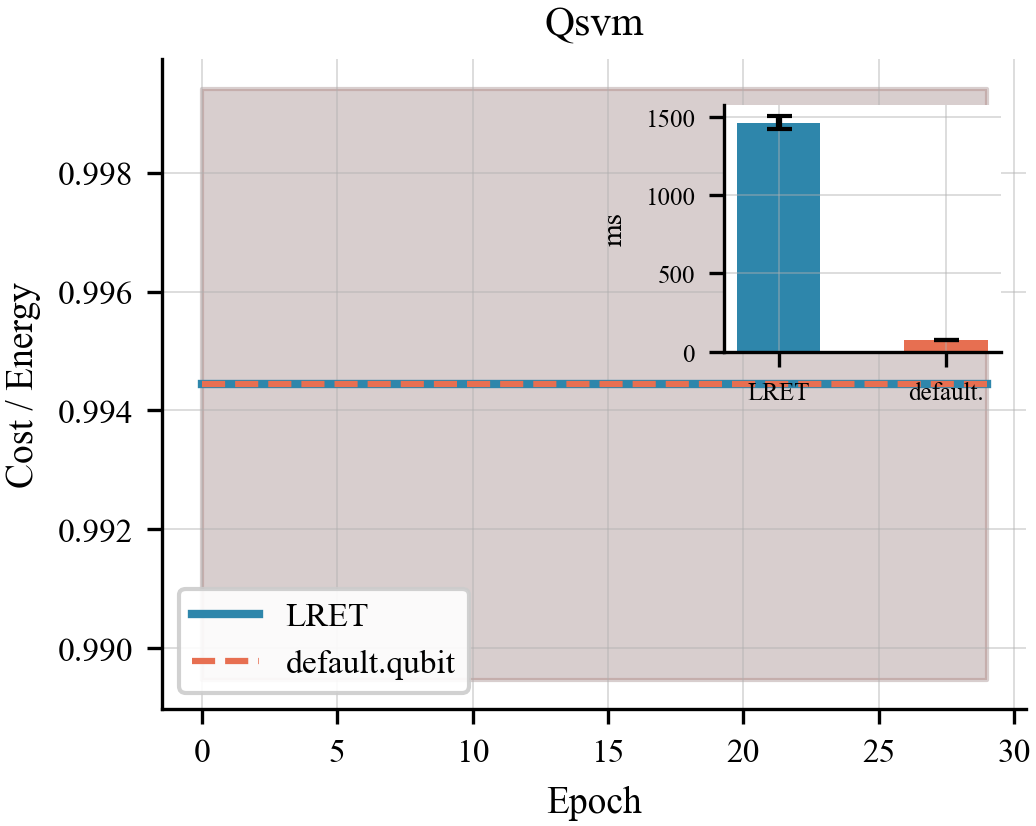

Source data for this figure (header and first rows):
algo, epoch, lret_t0, lret_t1, comp_t0, comp_t1
qsvm, 0, 0.9994, 0.9895, 0.9994, 0.9895
qsvm, 1, 0.9994, 0.9895, 0.9994, 0.9895
qsvm, 2, 0.9994, 0.9895, 0.9994, 0.9895
qsvm, 3, 0.9994, 0.9895, 0.9994, 0.9895
qsvm, 4, 0.9994, 0.9895, 0.9994, 0.9895
qsvm, 5, 0.9994, 0.9895, 0.9994, 0.9895
qsvm, 6, 0.9994, 0.9895, 0.9994, 0.9895
qsvm, 7, 0.9994, 0.9895, 0.9994, 0.9895
qsvm, 8, 0.9994, 0.9895, 0.9994, 0.9895
qsvm, 9, 0.9994, 0.9895, 0.9994, 0.9895
qsvm, 10, 0.9994, 0.9895, 0.9994, 0.9895
qsvm, 11, 0.9994, 0.9895, 0.9994, 0.9895
qsvm, 12, 0.9994, 0.9895, 0.9994, 0.9895
qsvm, 13, 0.9994, 0.9895, 0.9994, 0.9895
qsvm, 14, 0.9994, 0.9895, 0.9994, 0.9895
qsvm, 15, 0.9994, 0.9895, 0.9994, 0.9895
qsvm, 16, 0.9994, 0.9895, 0.9994, 0.9895
qsvm, 17, 0.9994, 0.9895, 0.9994, 0.9895
qsvm, 18, 0.9994, 0.9895, 0.9994, 0.9895
qsvm, 19, 0.9994, 0.9895, 0.9994, 0.9895
qsvm, 20, 0.9994, 0.9895, 0.9994, 0.9895
qsvm, 21, 0.9994, 0.9895, 0.9994, 0.9895
qsvm, 22, 0.9994, 0.9895, 0.9994, 0.9895
qsvm, 23, 0.9994, 0.9895, 0.9994, 0.9895
qsvm, 24, 0.9994, 0.9895, 0.9994, 0.9895
qsvm, 25, 0.9994, 0.9895, 0.9994, 0.9895
qsvm, 26, 0.9994, 0.9895, 0.9994, 0.9895
qsvm, 27, 0.9994, 0.9895, 0.9994, 0.9895
qsvm, 28, 0.9994, 0.9895, 0.9994, 0.9895
qsvm, 29, 0.9994, 0.9895, 0.9994, 0.9895
